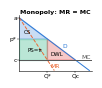

Generate this figure with matplotlib: (Note: this script raises an exception after producing the figure.)
import matplotlib
matplotlib.use('Agg')
import matplotlib.pyplot as plt
import numpy as np
plt.rcParams.update({'font.size':4.3,'font.family':'Arial Narrow','axes.linewidth':0.4,
  'xtick.major.width':0.3,'ytick.major.width':0.3,'xtick.major.size':1.2,'ytick.major.size':1.2,
  'xtick.major.pad':0.6,'ytick.major.pad':0.6,'axes.labelpad':0.5,'lines.linewidth':0.7})
B,O,G,R,K='#2a78d6','#eb6834','#1baf7a','#e34948','#555555'
def fig(w=0.84,h=0.72):
    f,ax=plt.subplots(figsize=(w,h),dpi=400); ax.spines[['top','right']].set_visible(False); return f,ax
def save(f,n,t):
    f.axes[0].set_title(t,pad=1.2,fontsize=4.5,fontweight='bold'); f.tight_layout(pad=0.15); f.savefig('img/'+n,dpi=400); plt.close(f)

# 1 monopoly p=100-2Q, MC 20
f,ax=fig(); Q=np.linspace(0,50,2)
ax.plot(Q,100-2*Q,B); ax.plot([0,25],[100,0],O,ls='--'); ax.axhline(20,color=K)
ax.fill([0,20,0],[100,60,60],color=B,alpha=.25); ax.fill([0,20,20,0],[60,60,20,20],color=G,alpha=.3)
ax.fill([20,40,20],[60,20,20],color=R,alpha=.3)
ax.text(3,70,'CS',fontsize=4); ax.text(6,36,'PS=π',fontsize=4); ax.text(22,28,'DWL',fontsize=4)
ax.text(31,44,'D',color=B); ax.text(22,6,'MR',color=O); ax.text(44,23,'MC',color=K)
ax.set_xticks([20,40]); ax.set_xticklabels(['Q*','Qc']); ax.set_yticks([20,60,100]); ax.set_yticklabels(['c','p*','a'])
ax.set_xlim(0,52); ax.set_ylim(0,105); save(f,'mono.png','Monopoly: MR = MC')

# 2 price taker P=30, MC=4+2q
f,ax=fig(); q=np.linspace(0,18,2)
ax.plot(q,4+2*q,K); ax.axhline(30,color=B); ax.fill([0,13,0],[4,30,30],color=G,alpha=.3)
ax.text(2,22,'PS',fontsize=4); ax.text(15,32,'P = MR',color=B); ax.text(15.5,41,'MC',color=K)
ax.set_xticks([13]); ax.set_xticklabels(['q*']); ax.set_yticks([4,30]); ax.set_yticklabels(['m','P'])
ax.set_xlim(0,20); ax.set_ylim(0,45); save(f,'ptaker.png','Price taker: P = MC')

# 3 elasticity along Q=120-2P (P on y)
f,ax=fig(); P=np.linspace(0,60,50); ax.plot(120-2*P,P,B)
ax.plot(60,30,'o',ms=1.6,color=K); ax.text(62,31,'|ε|=1 (mid)',fontsize=4)
ax.text(10,50,'elastic |ε|>1',fontsize=4); ax.text(78,8,'inelastic',fontsize=4)
ax.set_xticks([60,120]); ax.set_yticks([30,60]); ax.set_xlabel('Q'); ax.set_ylabel('P')
ax.set_xlim(0,125); ax.set_ylim(0,63); save(f,'elast.png','Elasticity on a line')

# 4 kink q_H=100-p, q_L=60-p
f,ax=fig(); p=np.linspace(60,100,10); ax.plot(100-p,p,B)
p2=np.linspace(0,60,10); ax.plot(160-2*p2,p2,B); ax.plot(100-p2,p2,B,ls=':',lw=.5)
ax.plot(40,60,'o',ms=1.6,color=R); ax.text(43,63,'kink (40, 60)',fontsize=4)
ax.text(5,88,'only H',fontsize=4); ax.text(95,22,'H + L',fontsize=4)
ax.set_xticks([40,160]); ax.set_yticks([60,100]); ax.set_xlabel('Q'); ax.set_ylabel('p')
ax.set_xlim(0,165); ax.set_ylim(0,105); save(f,'kink.png','Kinked demand')

# 5 simultaneity full width
f,ax=fig(1.68,0.72)
for d in (0,30): P=np.linspace(0,40,2); ax.plot(100+d-2*P,P,B,lw=.5)
for s in (0,30): P=np.linspace(max(0,(20-s)/4),40,2); ax.plot(-20+s+4*P,P,G,lw=.5)
dpts=[(60,20),(80,25)]; spts=[(60,20),(70,15)]
ax.plot(*zip(*dpts),color=R,ls='--',lw=.6); ax.plot(*zip(*spts),color=O,ls='--',lw=.6)
for x,y in dpts+spts: ax.plot(x,y,'o',ms=1.6,color=K)
ax.text(82,26.5,'demand shift → points trace SUPPLY (slope +)',fontsize=4,color=R)
ax.text(72,12.5,'supply shift → points trace DEMAND',fontsize=4,color=O)
ax.text(101,2,'D',color=B); ax.text(131,2,"D'",color=B); ax.text(121,37,'S',color=G); ax.text(160,37,"S'",color=G)
ax.set_xlabel('Q'); ax.set_ylabel('P'); ax.set_xticks([]); ax.set_yticks([])
ax.set_xlim(30,170); ax.set_ylim(0,44); save(f,'simult.png','Simultaneity: use a supply shifter (instrument) to trace demand')

# 6 Cournot BRs a100 b1 c10
f,ax=fig(); x=np.linspace(0,90,2)
ax.plot(45-x/2,x,B); ax.plot(x,45-x/2,O,ls='--'); ax.plot([0,45],[45,0],K,ls=':',lw=.5)
for (a,b,l,c) in [(30,30,'Cournot','#1baf7a'),(45,22.5,'Stack.','#6250d6'),(22.5,22.5,'Mono','#e34948')]:
    ax.plot(a,b,'o',ms=1.6,color=c)
ax.text(31,32,'Cournot',fontsize=4); ax.text(46,24,'Stackel.',fontsize=4); ax.text(2,14,'Mono split',fontsize=4)
ax.text(2,82,'BR1',color=B); ax.text(70,8,'BR2',color=O)
ax.set_xticks([0,30,45]); ax.set_yticks([0,30,45]); ax.set_xlabel('q1'); ax.set_ylabel('q2')
ax.set_xlim(0,92); ax.set_ylim(0,92); save(f,'cournot.png','Cournot BRs (slope −)')

# 7 Bertrand BRs d40 c10
f,ax=fig(); y=np.linspace(0,40,2)
ax.plot(15+y/4,y,B); ax.plot(y,15+y/4,O,ls='--')
ax.plot(20,20,'o',ms=1.6,color=G); ax.plot(25,25,'o',ms=1.6,color=R)
ax.text(5,21,'Bertrand',fontsize=4); ax.text(26,27,'Merged',fontsize=4)
ax.text(26,38,'BR1',color=B); ax.text(33,22,'BR2',color=O)
ax.set_xticks([0,20,25]); ax.set_yticks([0,20,25]); ax.set_xlabel('p1'); ax.set_ylabel('p2')
ax.set_xlim(0,42); ax.set_ylim(0,42); save(f,'bertrand.png','Bertrand BRs (slope +)')
print('ok')
